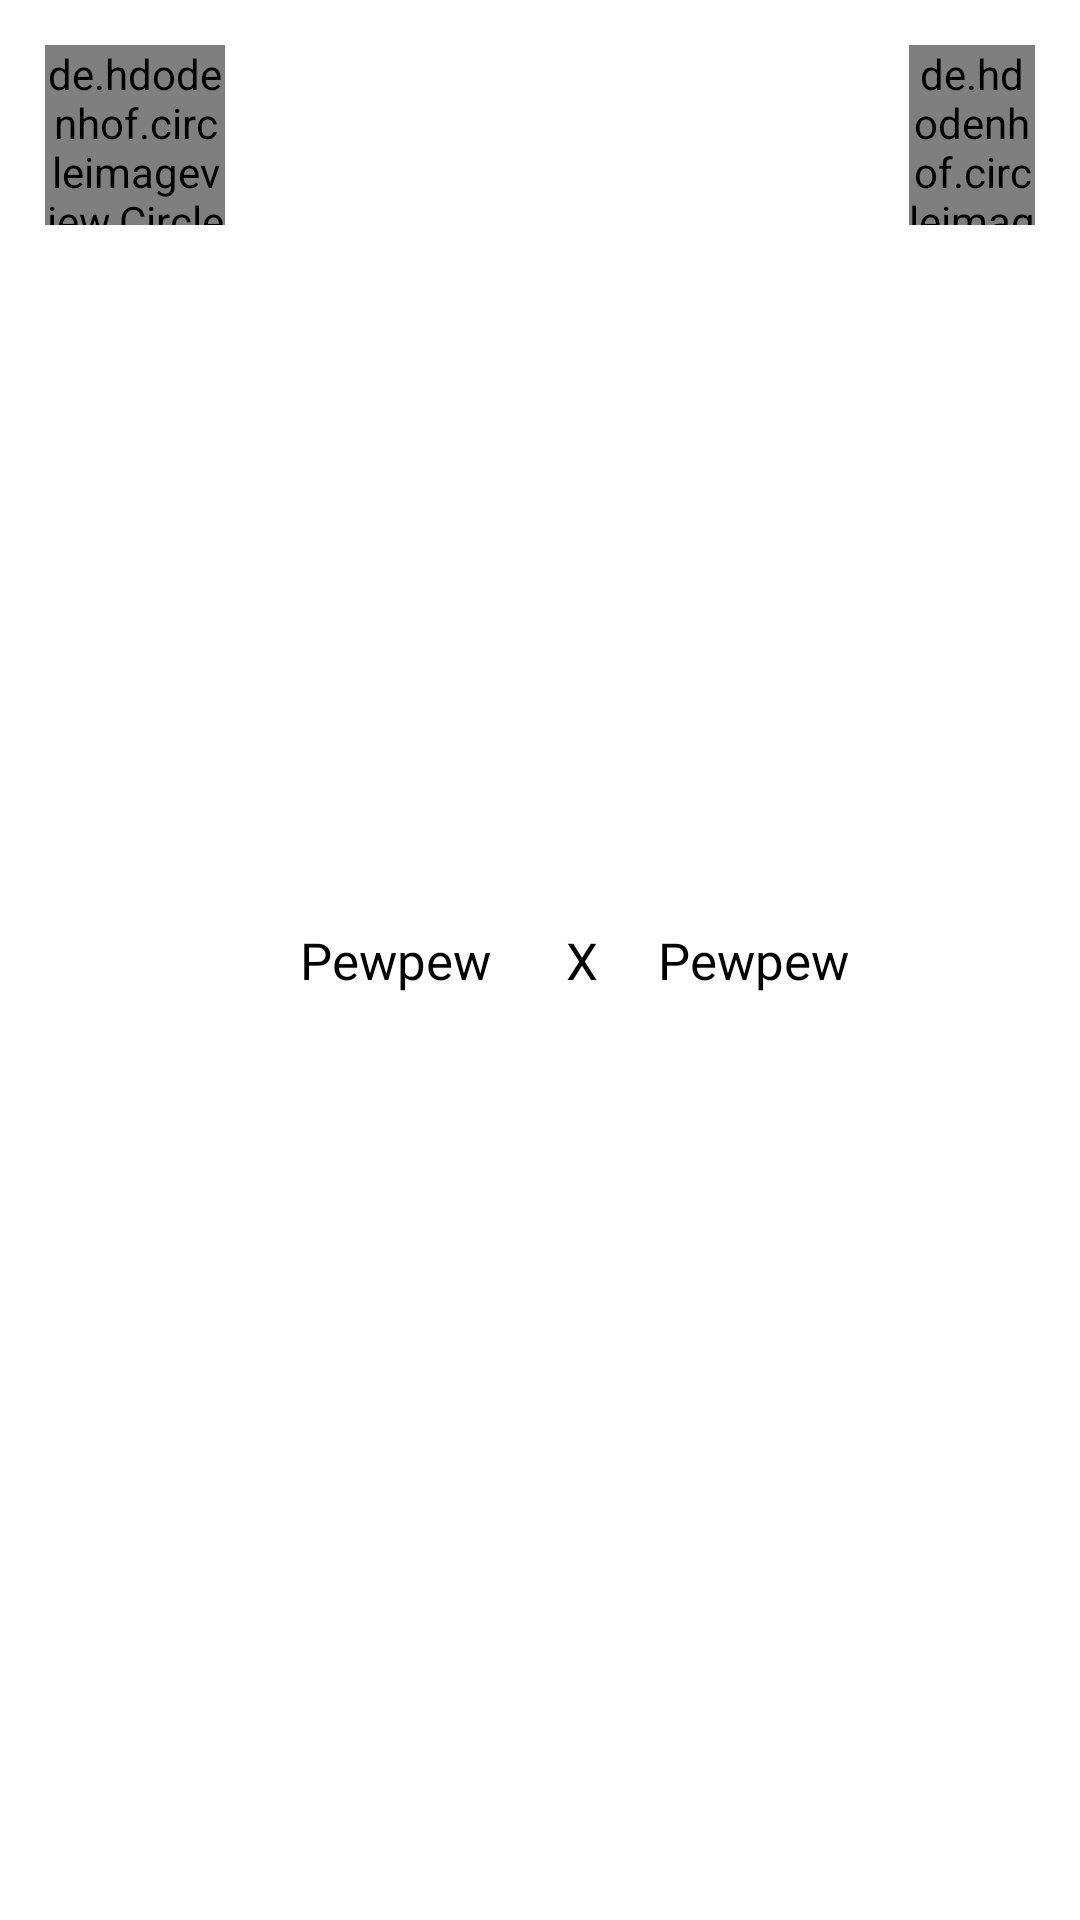

Write the Android layout XML for this screen, with the resource values it uses.
<!-- AndroidManifest.xml: application theme Theme.ProjetoIntegradorIVA -->
<!-- res/layout/layout_partidas_para_rodada.xml -->
<?xml version="1.0" encoding="utf-8"?>
<RelativeLayout xmlns:android="http://schemas.android.com/apk/res/android"
    android:id="@+id/parent_layout"
    android:layout_width="match_parent"
    android:layout_height="wrap_content"
    android:padding="15dp"
    android:background="@drawable/gradient">

    <de.hdodenhof.circleimageview.CircleImageView
        android:id="@+id/brasao_local"
        android:layout_width="60dp"
        android:layout_height="60dp"
        android:src="@mipmap/ic_launcher" />

    <TextView
        android:id="@+id/time_local"
        android:layout_width="wrap_content"
        android:layout_height="wrap_content"
        android:layout_centerVertical="true"
        android:layout_marginStart="25dp"
        android:layout_marginLeft="25dp"
        android:layout_toRightOf="@+id/brasao_local"
        android:text="Pewpew"
        android:textColor="#000"
        android:textSize="17sp" />

    <TextView
        android:id="@+id/versus"
        android:layout_width="wrap_content"
        android:layout_height="wrap_content"
        android:layout_marginLeft="25dp"
        android:layout_centerVertical="true"
        android:layout_toRightOf="@+id/time_local"
        android:text="X"
        android:textColor="#000"
        android:textSize="17sp" />

    <TextView
        android:id="@+id/time_visitante"
        android:layout_width="wrap_content"
        android:layout_height="wrap_content"
        android:layout_centerVertical="true"
        android:layout_marginStart="20dp"
        android:layout_marginLeft="42dp"
        android:layout_toRightOf="@+id/versus"
        android:text="Pewpew"
        android:textColor="#000"
        android:textSize="17sp" />

    <de.hdodenhof.circleimageview.CircleImageView
        android:id="@+id/brasao_visitante"
        android:layout_width="60dp"
        android:layout_height="60dp"
        android:layout_marginStart="20dp"
        android:layout_marginLeft="145dp"
        android:layout_toRightOf="@id/time_visitante"
        android:src="@mipmap/ic_launcher" />


</RelativeLayout>
<!-- resources referenced by this layout -->
<resources>
  <style name="Theme.ProjetoIntegradorIVA" parent="Theme.MaterialComponents.DayNight.DarkActionBar">
          
          <item name="colorPrimary">@color/purple_500</item>
          <item name="colorPrimaryVariant">@color/purple_700</item>
          <item name="colorOnPrimary">@color/white</item>
          
          <item name="colorSecondary">@color/teal_200</item>
          <item name="colorSecondaryVariant">@color/teal_700</item>
          <item name="colorOnSecondary">@color/black</item>
          
          <item name="android:statusBarColor" tools:targetApi="l">?attr/colorPrimaryVariant</item>
          
      </style>
  <!-- not gathered from this repository: default colours our renderer supplied (Android Studio template values) -->
  <color name="purple_500">#FF6200EE</color>
  <color name="purple_700">#FF3700B3</color>
  <color name="teal_200">#FF03DAC5</color>
  <color name="teal_700">#FF018786</color>
  <color name="black">#FF000000</color>
  <color name="white">#FFFFFFFF</color>
</resources>
